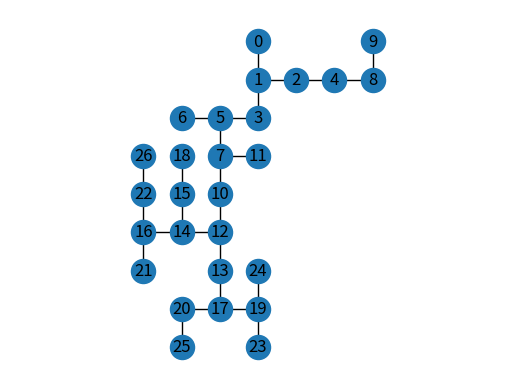

Python code for this plot:
# -*- coding: utf-8 -*-
"""
Created on Thu Jan  5 14:52:49 2023

@author: sepul
"""

import numpy as np
import matplotlib.pyplot as plt
from random import choice
import networkx as nx


#---------------------------------DATOS DEL PROBLEMA--------------------------------------------------

tmax= 10 #tiempo maximo de simulacion
t= 0 #tiempo inicial 
h= 1 #paso de tiempo
s= 1


#-----------------------------ARREGLOS PARA GUARDAR DATOS---------------------------------------------

edges =np.empty([0, 2])

T = np.array([[0,0]]) 

pos= np.array([ 0, 0]) # posicion de las particulas que se van añadiendo/ [Indice, (par ordenado)] 

ind_part_activas= np.array([0]) #define el indice de la posicion de las particulas activas en T
N= 0


G= nx.Graph()
G.add_node(0, pos= (0,0))
#%% 
#----------------------------FUNCIONES A USAR-----------------------------------------------
def direction(): 
    
    '''retorna la dirección en que se va a mover una particula''' 
    #Esto hay que mejorarlo para que la particula no vuelva por donde vino. Para esto hay que 
    #hacer que se revisen los vecinos mas cercanos. Cuando encuentra posiciones desocupadas
    #elige una (o dos, dependiendo si se ramifica o se mueve) al azar. 
 
    
    
    return choice([(1,0), (-1,0), (0,1), (0,-1)] ) 
#end_directionbt.........................................................................................................................


#%%
def isintrace(pos, trace):
    
    ''' Chequea si el elemento pos, correspondiente al par ordenado que denota la posicion de una particula
    nueva se ecuentra ya en la traza. '''
    
    for i in trace:
        if np.array_equal(pos, i):
            return True
    return False

#%% 
def edge_list( G, edges, T, source, target):
    
    ''' Esta funcion toma el grafo G, las posiciones de los nodos (que corresponde simplemente 
    a la traza) y la direccion  en la que se genera la arista 'edge' ; desde source hasta target. 
    
    Recordar que np.append junta un array con un valor en un eje especificado.Por
    lo tanto, se le debe entregar las coordenadas en arreglos, como Trace.
    Edges tiene que ser un arreglo al que le vamos anexando conexiones e indica las conexiones que se hacen 
    de acuerdo a los indices de traza.  
    
    Source y target son indices de los nodos en Traza. Serán la i-esima particula moviendose
     y N, respectivamente.'''
    
    edges= np.append (edges, np.array([ [source, target] ]) , axis=0)
    print(target)
    #el arreglo (source, target) debe ser (indice en traza(source), N)

    return G, edges 
# end edge_list
#%% 

def action(G, edges, pos, Trace, ind_tmp, i, N):
    
    ''' Toma un grafo G y un arreglo edges que indica las conexiones que se van dando entre los nodos 
    indexados. Pos corresponde a la nueva posicion de la particula que decide moverse, por lo que corresponde
    a un par odenado (x,y), y Trace el arreglo de todas las posiciones que se han ocupado. 
    Además,  ind_tmp son los indices de las particulas temporalmente activas. 
    
    Por ultimo i, N son los índices de las partículas fuente y objetivo en las que se generan
    las conexiones, respectivamente. ''' 
    pos_tmp = np.copy(pos)
    pos_tmp += direction()
    
    if isintrace(pos_tmp, Trace):
        pass 
    else : 
        
        Trace= np.concatenate((Trace, [pos_tmp]), axis=0)
        N += 1
        print(N)
        ind_tmp.append(N) #anexamos el indice activo a la enésima partícula
        G, edges= edge_list(G, edges, T, i, N ) #source es un indice de la traza, y target tambien
        G.add_node(N, pos= (pos_tmp[0], pos_tmp[1]))
  #nodes_pos es un indice 
            
         
    return G, Trace, N, edges, ind_tmp #ind_part_activas 

#end_action
        
 #%%        
  
#--------------------------------- MAIN CODE---------------------------------------------------------
while t < tmax  and len(ind_part_activas) >0  :
    
    
    t += h # tiempo= tiempo+ h
    ind_tmp = [] #guarda una posicion temporal que debe ser verificada en la traza
    
    randperms = np.random.permutation(ind_part_activas)
    for i in randperms:
         
        r= np.random.uniform(0,1) 
        
       # nodes_pos= T[i][0] #aqui esto no es un indice , y debería serlo
       
        pos= np.array(T[i])
        
        #voy a cambiar nodes_position por i
        if r < s:
            
            #def action(G, edges, pos, Trace, ind_tmp, i, N):
        
            G, T, N, edges, ind_tmp = action(G, edges, pos, T, ind_tmp,i, N)
            G, T, N, edges, ind_tmp = action(G, edges, pos, T, ind_tmp,i, N)
            
        else:
        
            G, T, N, edges, ind_tmp =  action(G, edges, pos, T, ind_tmp,i, N)
            
    ind_part_activas = ind_tmp
    #%% 
for i in range(len(T[:,0])): 
    plt.scatter(T[:,0], T[:,1], label= i)
# #%%
# for i in range(len( T[:,0] ) ) : 
#     G.add_node(i, pos= (T[i,0], T[i,1]))

#%%
x= nx.get_node_attributes(G, 'pos')
G.add_edges_from(edges)
nx.draw(G, x, with_labels= True)
plt.axis('equal')
#ya que la i-esima particula es la que salta, le puedo entregar como source a i. Luego, target es N
